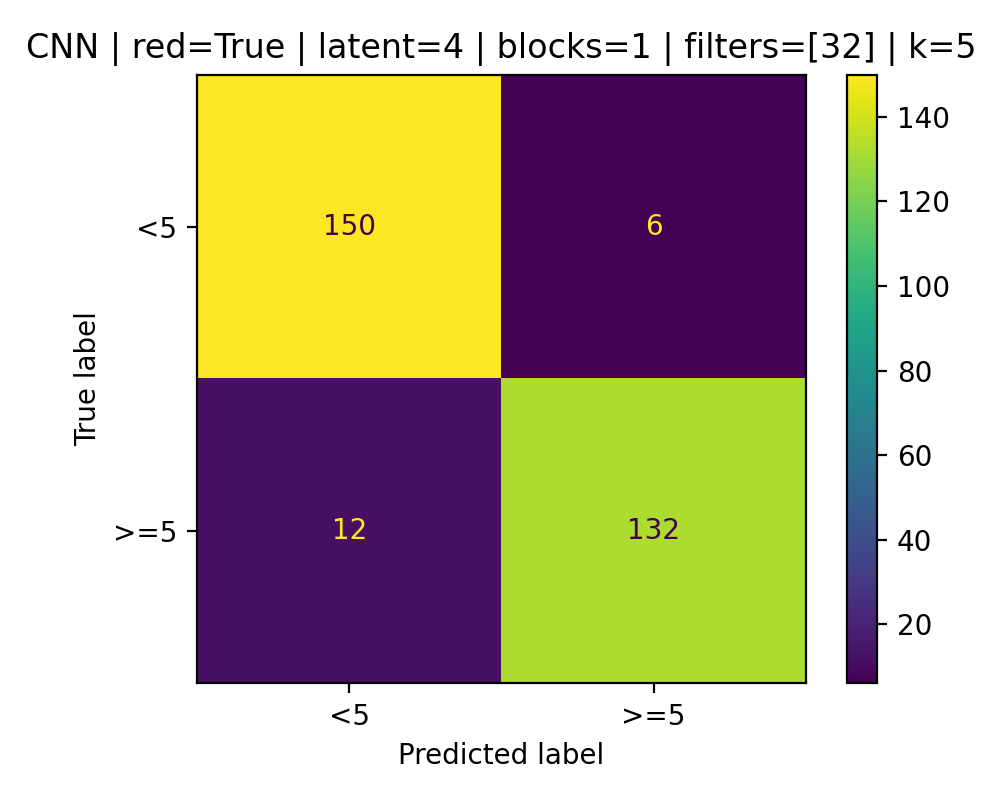

Data behind this chart, as committed beside it:
150, 6
12, 132
